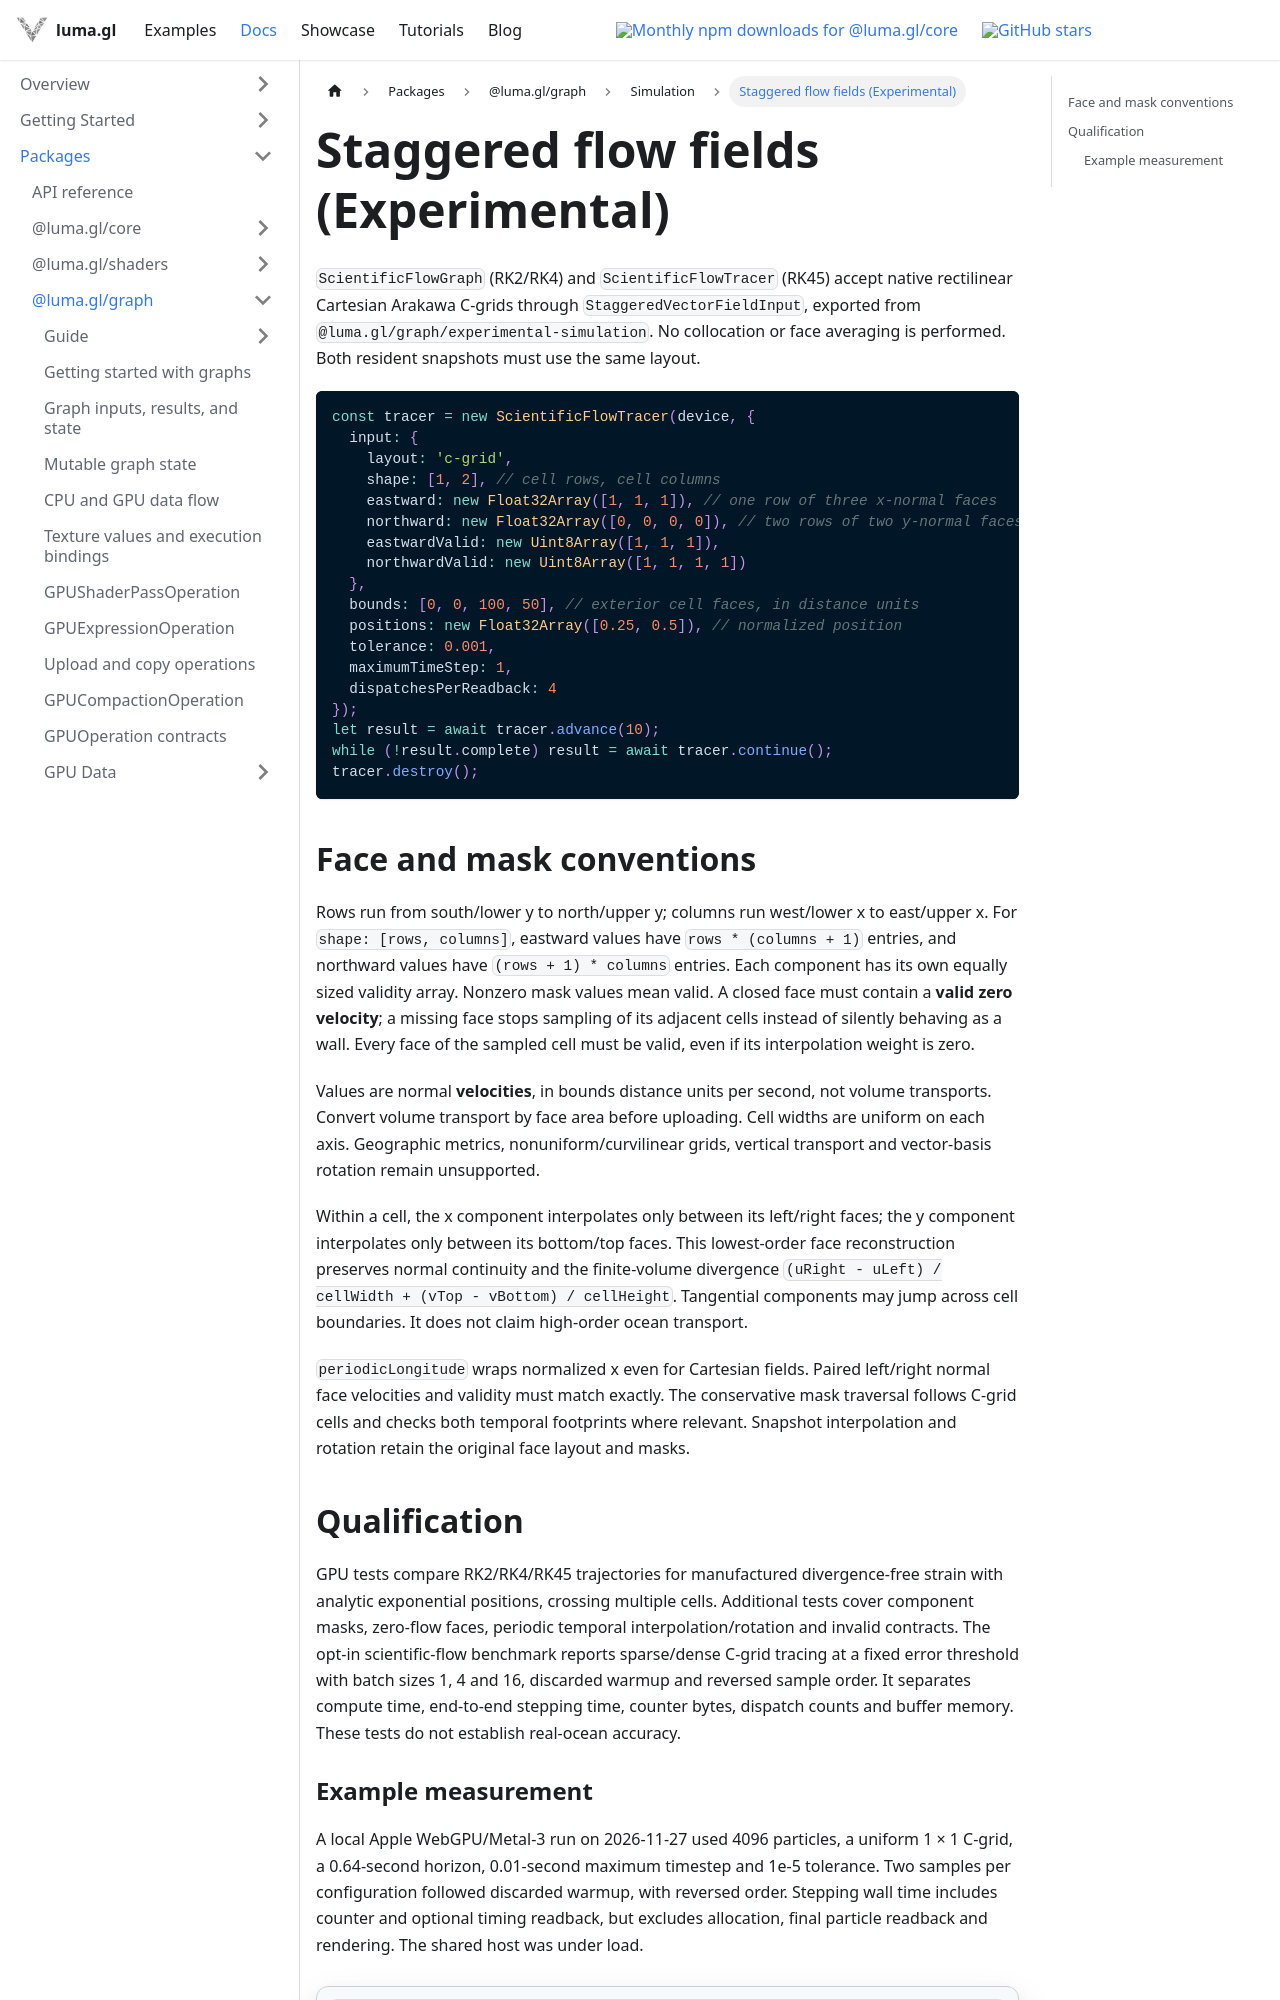

repository: visgl/luma.gl · page: next/docs/api-reference/experimental/staggered-flow-fields.html · generator: docusaurus

# Staggered flow fields (Experimental)

`ScientificFlowGraph` (RK2/RK4) and `ScientificFlowTracer` (RK45) accept native
rectilinear Cartesian Arakawa C-grids through `StaggeredVectorFieldInput`, exported
from `@luma.gl/graph/experimental-simulation`. No collocation or face averaging is
performed. Both resident snapshots must use the same layout.

```typescript
const tracer = new ScientificFlowTracer(device, {
  input: {
    layout: 'c-grid',
    shape: [1, 2], // cell rows, cell columns
    eastward: new Float32Array([1, 1, 1]), // one row of three x-normal faces
    northward: new Float32Array([0, 0, 0, 0]), // two rows of two y-normal faces
    eastwardValid: new Uint8Array([1, 1, 1]),
    northwardValid: new Uint8Array([1, 1, 1, 1])
  },
  bounds: [0, 0, 100, 50], // exterior cell faces, in distance units
  positions: new Float32Array([0.25, 0.5]), // normalized position
  tolerance: 0.001,
  maximumTimeStep: 1,
  dispatchesPerReadback: 4
});
let result = await tracer.advance(10);
while (!result.complete) result = await tracer.continue();
tracer.destroy();
```

## Face and mask conventions

Rows run from south/lower y to north/upper y; columns run west/lower x to east/upper x.
For `shape: [rows, columns]`, eastward values have `rows * (columns + 1)` entries,
and northward values have `(rows + 1) * columns` entries. Each component has its
own equally sized validity array. Nonzero mask values mean valid. A closed face
must contain a **valid zero velocity**; a missing face stops sampling of its
adjacent cells instead of silently behaving as a wall. Every face of the sampled
cell must be valid, even if its interpolation weight is zero.

Values are normal **velocities**, in bounds distance units per second, not volume
transports. Convert volume transport by face area before uploading. Cell widths
are uniform on each axis. Geographic metrics, nonuniform/curvilinear grids,
vertical transport and vector-basis rotation remain unsupported.

Within a cell, the x component interpolates only between its left/right faces;
the y component interpolates only between its bottom/top faces. This lowest-order
face reconstruction preserves normal continuity and the finite-volume divergence
`(uRight - uLeft) / cellWidth + (vTop - vBottom) / cellHeight`. Tangential components
may jump across cell boundaries. It does not claim high-order ocean transport.

`periodicLongitude` wraps normalized x even for Cartesian fields. Paired left/right
normal face velocities and validity must match exactly. The conservative mask
traversal follows C-grid cells and checks both temporal footprints where relevant.
Snapshot interpolation and rotation retain the original face layout and masks.
